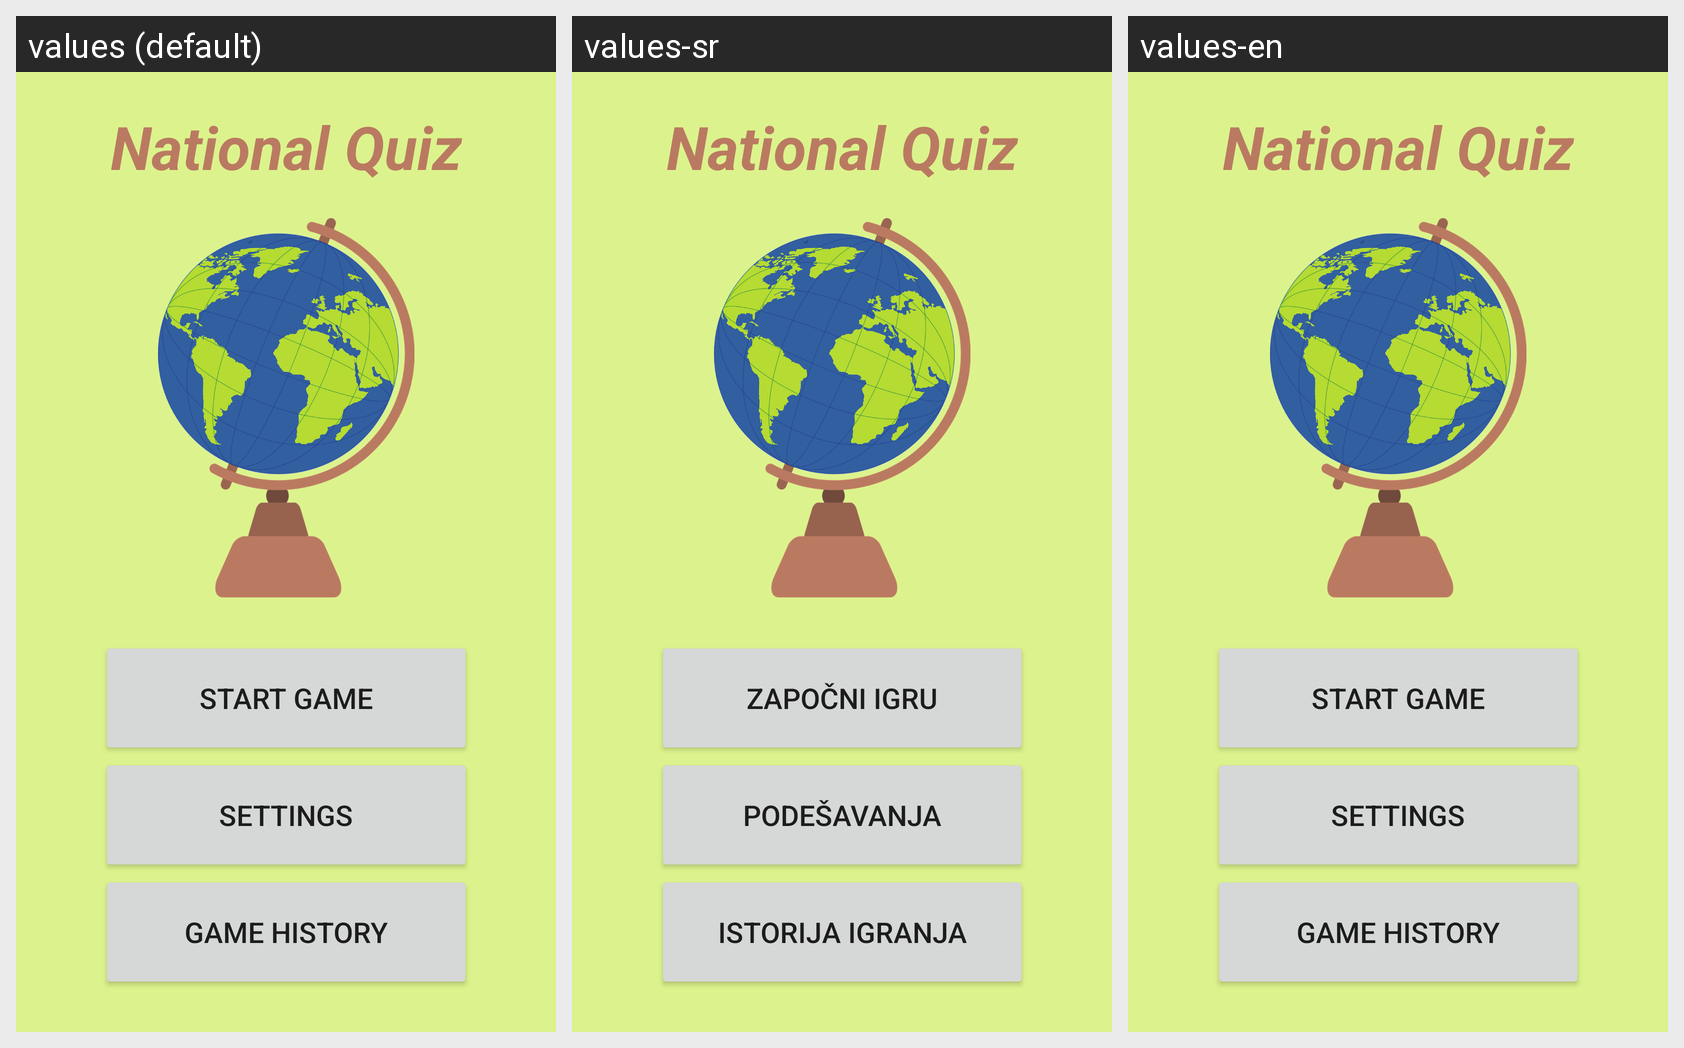

Strings drawn on this Android screen and how each of the app's shown locales translates them:
Android screen res/layout/activity_main.xml rendered under 3 locales, left to right: values (default), values-sr, values-en. Device: Nexus 5 (rendered at 1080×1920; each locale shown at half size, 540×960, under a caption strip naming it); theme Theme.NationalQuiz.
Strings drawn on this screen, with the default value and each locale's value (text and hints the layout hard-codes, and strings that could not be matched under every locale, appear in the picture but are not listed):

app_name
  values: National Quiz
  values-sr: National Quiz
  values-en: National Quiz

startGame
  values: Start game
  values-sr: Započni igru
  values-en: Start Game

settings
  values: Settings
  values-sr: Podešavanja
  values-en: Settings

gameHistory
  values: Game history
  values-sr: Istorija igranja
  values-en: Game history
